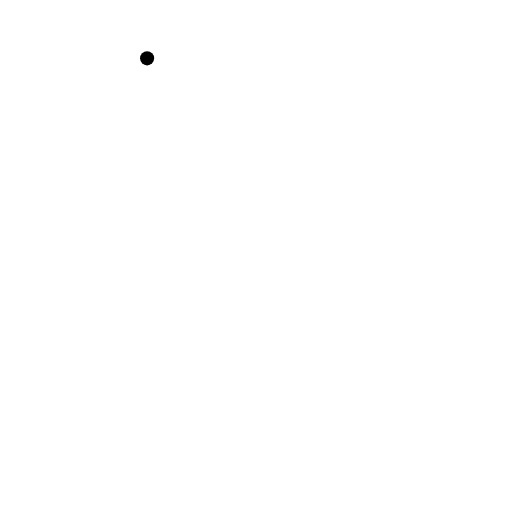
t = 0.00 s
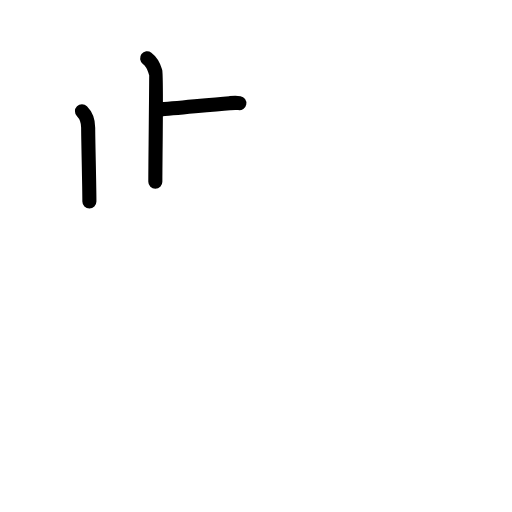
t = 2.60 s
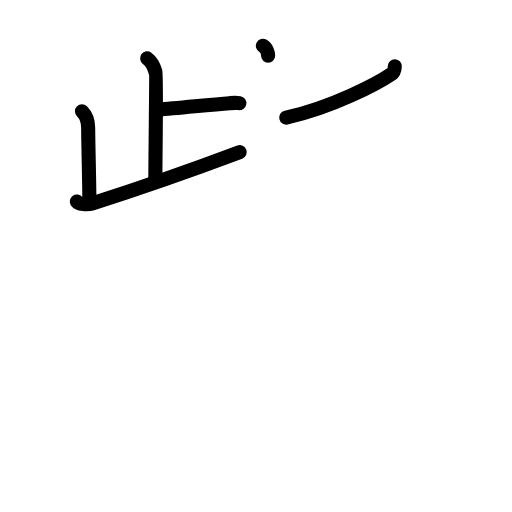
t = 5.20 s
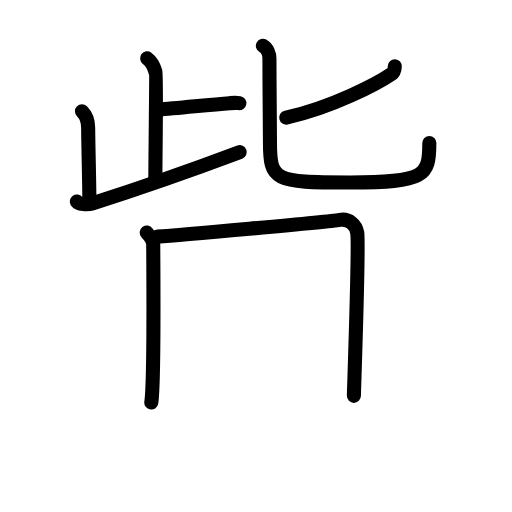
t = 7.80 s
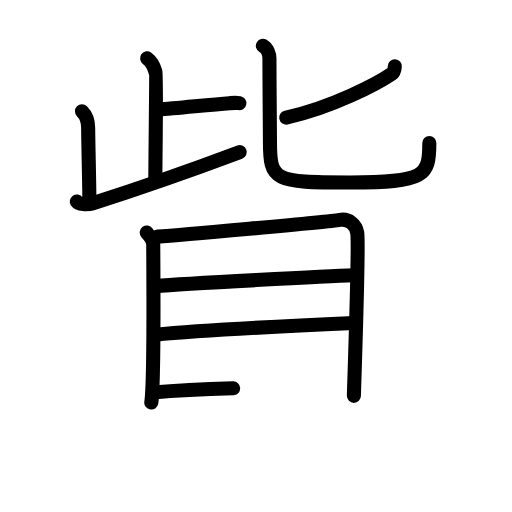
t = 10.40 s
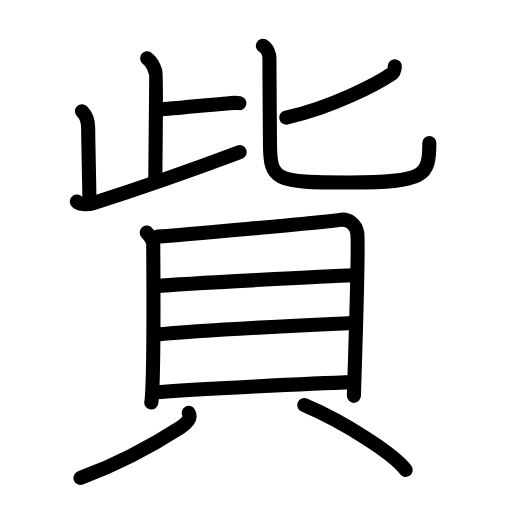
t = 13.00 s

The animated SVG that drew these frames (rendered in a browser with its animation timeline set to each time). Animation: 37 SMIL elements (animate=37); one cycle of 13.00 s.

<?xml version="1.0" encoding="UTF-8"?>
<!--
AniKanjiVG is licensed by CC-BY-SA Paul C. Sommerhoff (https://bitbucket.org/sommerhoff/anikanjivg).
AniKanjiVG uses KanjiVG which is licensed by CC-BY-SA Ulrich Apel (http://kanjivg.tagaini.net).
See also http://creativecommons.org/licenses/by-sa/3.0/
-->
<svg xmlns:kvg='http://kanjivg.tagaini.net' xmlns='http://www.w3.org/2000/svg' width='109' height='109' viewBox='0 0 109 109' style='fill:none;stroke:#000000;stroke-width:3;stroke-linecap:round;stroke-linejoin:round;' id="kvg:kanji_08cb2"><g id="kvg:08cb2" kvg:element="貲"><g id="kvg:08cb2-g1" kvg:element="此" kvg:position="top"><g id="kvg:08cb2-g2" kvg:element="止" kvg:position="left"><g id="kvg:08cb2-g3" kvg:element="卜" kvg:original="ト"><path id="kvg:08cb2-s1" kvg:type="㇑" d="M31.32,12.42c1.43,1.08,1.62,2.54,1.82,3.01c0.2,0.46-0.07,18.25-0.07,23.25"><animate attributeName="d" begin="0.0s" dur="0.5s" from="M31.32,12.42C31.32,12.42,31.32,12.42,31.32,12.42" to="M31.32,12.42c1.43,1.08,1.62,2.54,1.82,3.01" />
<animate attributeName="d" begin="0.5s" dur="0.5s" from="M31.32,12.42c1.43,1.08,1.62,2.54,1.82,3.01c0,0,0,0,0,0,0" to="M31.32,12.42c1.43,1.08,1.62,2.54,1.82,3.01c0.2,0.46-0.07,18.25-0.07,23.25" />
</path>
<path id="kvg:08cb2-s2" kvg:type="㇐" d="M33.65,23.35c4.5-0.35,10.82-1.04,15.24-1.39c1.1-0.09,1.38-0.12,2.06,0"><animate attributeName="d" begin="1.0s" dur="0.5s" from="M33.65,23.35C33.65,23.35,33.65,23.35,33.65,23.35" to="M33.65,23.35c4.5-0.35,10.82-1.04,15.24-1.39" />
<animate attributeName="d" begin="1.5s" dur="0.5s" from="M33.65,23.35c4.5-0.35,10.82-1.04,15.24-1.39c0,0,0,0,0,0,0" to="M33.65,23.35c4.5-0.35,10.82-1.04,15.24-1.39c1.1-0.09,1.38-0.12,2.06,0" />
<animate attributeName="d" begin="0s" dur="1.0s" from="M-100,-100" to="M-100,-100" />
</path>
</g>
<path id="kvg:08cb2-s3" kvg:type="㇑" d="M17.45,23.7c0.55,0.55,1.32,1.8,1.32,3.51c0,2.55,0.26,12.31,0.26,15.68"><animate attributeName="d" begin="2.0s" dur="0.5s" from="M17.45,23.7C17.45,23.7,17.45,23.7,17.45,23.7" to="M17.45,23.7c0.55,0.55,1.32,1.8,1.32,3.51" />
<animate attributeName="d" begin="2.5s" dur="0.5s" from="M17.45,23.7c0.55,0.55,1.32,1.8,1.32,3.51c0,0,0,0,0,0,0" to="M17.45,23.7c0.55,0.55,1.32,1.8,1.32,3.51c0,2.55,0.26,12.31,0.26,15.68" />
<animate attributeName="d" begin="0s" dur="2.0s" from="M-100,-100" to="M-100,-100" />
</path>
<path id="kvg:08cb2-s4" kvg:type="㇐" d="M16.35,42.89c0.4,0.59,2.24,0.77,3.27,0.44c8.13-2.58,22.48-7.58,31.42-10.93"><animate attributeName="d" begin="3.0s" dur="0.5s" from="M16.35,42.89C16.35,42.89,16.35,42.89,16.35,42.89" to="M16.35,42.89c0.4,0.59,2.24,0.77,3.27,0.44" />
<animate attributeName="d" begin="3.5s" dur="0.5s" from="M16.35,42.89c0.4,0.59,2.24,0.77,3.27,0.44c0,0,0,0,0,0,0" to="M16.35,42.89c0.4,0.59,2.24,0.77,3.27,0.44c8.13-2.58,22.48-7.58,31.42-10.93" />
<animate attributeName="d" begin="0s" dur="3.0s" from="M-100,-100" to="M-100,-100" />
</path>
</g>
<g id="kvg:08cb2-g4" kvg:element="匕" kvg:position="right"><path id="kvg:08cb2-s5" kvg:type="㇒" d="M84.05,14.11C84,15,83.84,15.42,83.38,15.73c-3,2.05-12.77,7.21-22.45,9.31"><animate attributeName="d" begin="4.0s" dur="0.5s" from="M84.05,14.11C84.05,14.11,84.05,14.11,84.05,14.11" to="M84.05,14.11C84,15,83.84,15.42,83.38,15.73" />
<animate attributeName="d" begin="4.5s" dur="0.5s" from="M84.05,14.11C84,15,83.84,15.42,83.38,15.73c0,0,0,0,0,0,0" to="M84.05,14.11C84,15,83.84,15.42,83.38,15.73c-3,2.05-12.77,7.21-22.45,9.31" />
<animate attributeName="d" begin="0s" dur="4.0s" from="M-100,-100" to="M-100,-100" />
</path>
<path id="kvg:08cb2-s6" kvg:type="㇟" d="M55.96,9.75c1,0.55,1.4,1.85,1.4,2.66c0,6.09,0.11,12.7,0.11,17.72c0,8.37,0.78,8.72,17.07,8.72c15.96,0,16.86-1.35,16.86-8.42"><animate attributeName="d" begin="5.0s" dur="0.25s" from="M55.96,9.75C55.96,9.75,55.96,9.75,55.96,9.75" to="M55.96,9.75c1,0.55,1.4,1.85,1.4,2.66" />
<animate attributeName="d" begin="5.25s" dur="0.25s" from="M55.96,9.75c1,0.55,1.4,1.85,1.4,2.66c0,0,0,0,0,0,0" to="M55.96,9.75c1,0.55,1.4,1.85,1.4,2.66c0,6.09,0.11,12.7,0.11,17.72" />
<animate attributeName="d" begin="5.5s" dur="0.25s" from="M55.96,9.75c1,0.55,1.4,1.85,1.4,2.66c0,6.09,0.11,12.7,0.11,17.72c0,0,0,0,0,0,0" to="M55.96,9.75c1,0.55,1.4,1.85,1.4,2.66c0,6.09,0.11,12.7,0.11,17.72c0,8.37,0.78,8.72,17.07,8.72" />
<animate attributeName="d" begin="5.75s" dur="0.25s" from="M55.96,9.75c1,0.55,1.4,1.85,1.4,2.66c0,6.09,0.11,12.7,0.11,17.72c0,8.37,0.78,8.72,17.07,8.72c0,0,0,0,0,0,0" to="M55.96,9.75c1,0.55,1.4,1.85,1.4,2.66c0,6.09,0.11,12.7,0.11,17.72c0,8.37,0.78,8.72,17.07,8.72c15.96,0,16.86-1.35,16.86-8.42" />
<animate attributeName="d" begin="0s" dur="5.0s" from="M-100,-100" to="M-100,-100" />
</path>
</g>
</g>
<g id="kvg:08cb2-g5" kvg:element="貝" kvg:position="bottom" kvg:radical="general"><g id="kvg:08cb2-g6" kvg:element="目" kvg:position="top"><path id="kvg:08cb2-s7" kvg:type="㇑" d="M31.24,49.5c0.56,0.8,1.38,1.38,1.38,2.48c0,1.09,0.26,29.13-0.41,33.72"><animate attributeName="d" begin="6.0s" dur="0.5s" from="M31.24,49.5C31.24,49.5,31.24,49.5,31.24,49.5" to="M31.24,49.5c0.56,0.8,1.38,1.38,1.38,2.48" />
<animate attributeName="d" begin="6.5s" dur="0.5s" from="M31.24,49.5c0.56,0.8,1.38,1.38,1.38,2.48c0,0,0,0,0,0,0" to="M31.24,49.5c0.56,0.8,1.38,1.38,1.38,2.48c0,1.09,0.26,29.13-0.41,33.72" />
<animate attributeName="d" begin="0s" dur="6.0s" from="M-100,-100" to="M-100,-100" />
</path>
<path id="kvg:08cb2-s8" kvg:type="㇕a" d="M33.56,50.38c3.18-0.23,35.93-3.05,38.79-3.56c1.93-0.34,3.41,1,3.7,2.73c0.42,2.45-0.71,33.91-0.71,34.72"><animate attributeName="d" begin="7.0s" dur="0.3333333333333333s" from="M33.56,50.38C33.56,50.38,33.56,50.38,33.56,50.38" to="M33.56,50.38c3.18-0.23,35.93-3.05,38.79-3.56" />
<animate attributeName="d" begin="7.333333333333333s" dur="0.3333333333333333s" from="M33.56,50.38c3.18-0.23,35.93-3.05,38.79-3.56c0,0,0,0,0,0,0" to="M33.56,50.38c3.18-0.23,35.93-3.05,38.79-3.56c1.93-0.34,3.41,1,3.7,2.73" />
<animate attributeName="d" begin="7.666666666666667s" dur="0.3333333333333333s" from="M33.56,50.38c3.18-0.23,35.93-3.05,38.79-3.56c1.93-0.34,3.41,1,3.7,2.73c0,0,0,0,0,0,0" to="M33.56,50.38c3.18-0.23,35.93-3.05,38.79-3.56c1.93-0.34,3.41,1,3.7,2.73c0.42,2.45-0.71,33.91-0.71,34.72" />
<animate attributeName="d" begin="0s" dur="7.0s" from="M-100,-100" to="M-100,-100" />
</path>
<path id="kvg:08cb2-s9" kvg:type="㇐a" d="M33.18,60.89c5.94-0.5,36.99-2.12,42.08-2.28"><animate attributeName="d" begin="8.0s" dur="1.0s" from="M33.18,60.89C33.18,60.89,33.18,60.89,33.18,60.89" to="M33.18,60.89c5.94-0.5,36.99-2.12,42.08-2.28" />
<animate attributeName="d" begin="0s" dur="8.0s" from="M-100,-100" to="M-100,-100" />
</path>
<path id="kvg:08cb2-s10" kvg:type="㇐a" d="M32.94,71.26c8.97-0.88,32.85-2.08,42.36-2.5"><animate attributeName="d" begin="9.0s" dur="1.0s" from="M32.94,71.26C32.94,71.26,32.94,71.26,32.94,71.26" to="M32.94,71.26c8.97-0.88,32.85-2.08,42.36-2.5" />
<animate attributeName="d" begin="0s" dur="9.0s" from="M-100,-100" to="M-100,-100" />
</path>
<path id="kvg:08cb2-s11" kvg:type="㇐a" d="M32.53,83.55c8.97-0.73,34.59-1.95,42.77-2.2"><animate attributeName="d" begin="10.0s" dur="1.0s" from="M32.53,83.55C32.53,83.55,32.53,83.55,32.53,83.55" to="M32.53,83.55c8.97-0.73,34.59-1.95,42.77-2.2" />
<animate attributeName="d" begin="0s" dur="10.0s" from="M-100,-100" to="M-100,-100" />
</path>
</g>
<g id="kvg:08cb2-g7" kvg:position="bottom"><path id="kvg:08cb2-s12" kvg:type="㇒" d="M40.17,87.9c0.63,1.14-0.47,2.26-1.73,3.07C34.5,93.5,27.25,98,17.13,101.75"><animate attributeName="d" begin="11.0s" dur="0.5s" from="M40.17,87.9C40.17,87.9,40.17,87.9,40.17,87.9" to="M40.17,87.9c0.63,1.14-0.47,2.26-1.73,3.07" />
<animate attributeName="d" begin="11.5s" dur="0.5s" from="M40.17,87.9c0.63,1.14-0.47,2.26-1.73,3.07c0,0,0,0,0,0,0" to="M40.17,87.9c0.63,1.14-0.47,2.26-1.73,3.07C34.5,93.5,27.25,98,17.13,101.75" />
<animate attributeName="d" begin="0s" dur="11.0s" from="M-100,-100" to="M-100,-100" />
</path>
<path id="kvg:08cb2-s13" kvg:type="㇔" d="M64.77,86.23c8.8,3.75,19.2,10.53,21.6,13.81"><animate attributeName="d" begin="12.0s" dur="1.0s" from="M64.77,86.23C64.77,86.23,64.77,86.23,64.77,86.23" to="M64.77,86.23c8.8,3.75,19.2,10.53,21.6,13.81" />
<animate attributeName="d" begin="0s" dur="12.0s" from="M-100,-100" to="M-100,-100" />
</path>
</g>
</g>
</g>
</svg>
